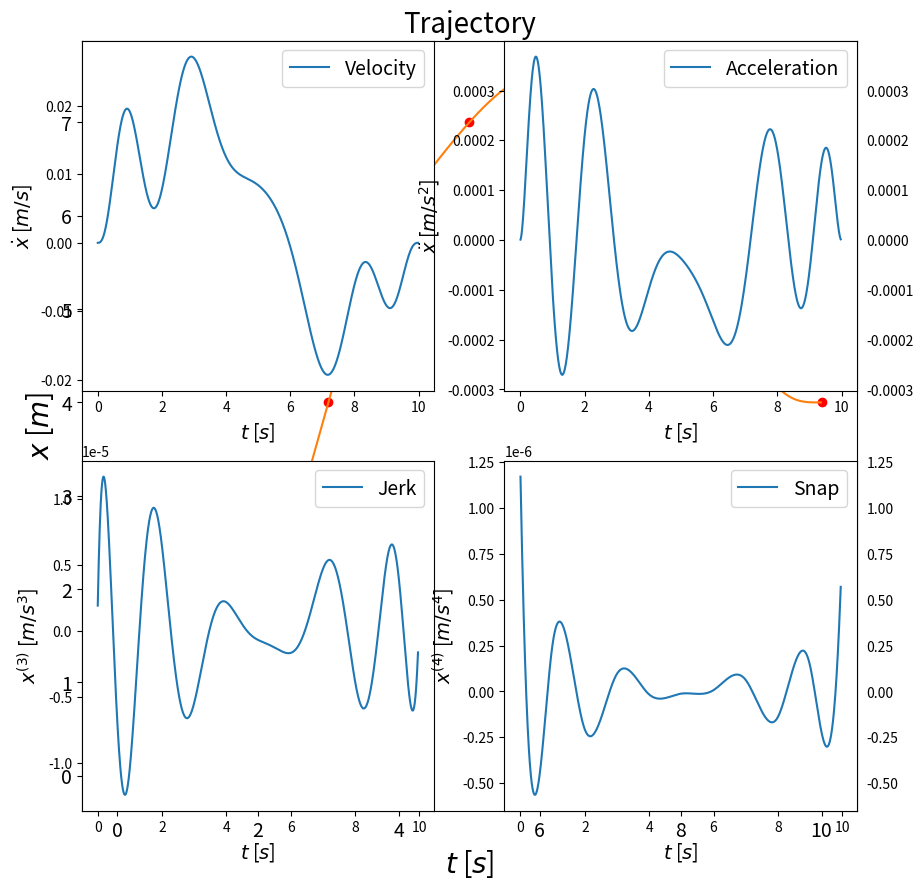

The matplotlib source for this figure: (Note: this script raises an exception after producing the figure.)
import numpy as np 
import matplotlib.pyplot as plt
import matplotlib.pylab as pylab
from mpl_toolkits.mplot3d import Axes3D
from numpy.polynomial.polynomial import polyval

np.set_printoptions(precision=3)
pylab.rcParams['figure.figsize'] = 10, 10

def find_the_coefficients(xs,xe,ts,te):
    m =np.array([[1, ts,  ts**2, ts**3,    ts**4,    ts**5,    ts**6,    ts**7],
                 [0, 1 ,2*ts,  3*ts**2,  4*ts**3,  5*ts**4,  6*ts**5,  7*ts**6],
                 [0, 0 ,2,     6*ts,    12*ts**2, 20*ts**3, 30*ts**4, 42*ts**5],
                 [0, 0 ,0,     6,       24*ts,    60*ts**2,120*ts**3,210*ts**4],
                 [1, te,  te**2, te**3,    te**4,    te**5,    te**6,    te**7],
                 [0, 1 ,2*te,  3*te**2,  4*te**3,  5*te**4,  6*te**5,  7*te**6],
                 [0, 0 ,2,     6*te,    12*te**2, 20*te**3, 30*te**4, 42*te**5],
                 [0, 0 ,0,     6,       24*te,    60*te**2,120*te**3,210*te**4]])
    
    b =np.zeros((8,1))
    b[0] = xs
    b[4] = xe
    
    coeff = np.linalg.solve(m,b)
    
    return coeff

xs=0
xe=2
ts=0
te=2
c = find_the_coefficients(xs,xe,ts,te)
print('Coefficients describing the flight path \n',c)

t = np.linspace(ts,te,100)
x = np.zeros(t.shape)
for i in range(t.shape[0]):
        x[i]=polyval(t[i], c)

plt.plot(t,x)
plt.scatter([ts,te], [x[0], x[-1]])
plt.title('Flight trajectory').set_fontsize(20)
plt.xlabel('$t$ [$s$]').set_fontsize(20)
plt.ylabel('$x$ [$m$]').set_fontsize(20)
plt.xticks(fontsize = 14)
plt.yticks(fontsize = 14)
plt.show()

def matrix_generation(ts):
    b =np.array([[1, ts,  ts**2, ts**3,    ts**4,    ts**5,    ts**6,    ts**7],
                 [0, 1 ,2*ts,  3*ts**2,  4*ts**3,  5*ts**4,  6*ts**5,  7*ts**6],
                 [0, 0 ,2,     6*ts,    12*ts**2, 20*ts**3, 30*ts**4, 42*ts**5],
                 [0, 0 ,0,     6,       24*ts,    60*ts**2,120*ts**3,210*ts**4],
                 [0, 0 ,0,     0,       24   ,   120*ts   ,360*ts**2,840*ts**3],
                 [0, 0 ,0,     0,       0    ,   120      ,720*ts  ,2520*ts**2],
                 [0, 0 ,0,     0,       0    ,   0        ,720     ,5040*ts   ],
                 [0, 0 ,0,     0,       0    ,   0        ,0       ,5040      ]])
    
    return b

def multiple_waypoints(t):
    n= t.shape[0]-1
    
    m= np.zeros((8*n,8*n))
    
    for i in range(n):
    
        if i == 0:
            
            # initial condition of the first curve
            b = matrix_generation(-1.0)
            m[8*i:8*i+4,8*i:8*i+8] = b[:4,:]
            
            # intermidiary condition of the first curve
            b = matrix_generation(1.0)
            m[8*i+4:8*i+7+4,8*i:8*i+8] = b[:-1,:]
            
            # starting condition of the second curve position and derivatives 
            b = matrix_generation(-1.0)
            m[8*i+4+1:8*i+4+7,8*(i+1):8*(i+1)+8] = -b[1:-1,:]
            m[8*i+4+7:8*i+4+8,8*(i+1):8*(i+1)+8] = b[0,:]
            
        elif i!=n-1:
            
            # starting condition of the ith curve position and derivatives 
            b = matrix_generation(1.0)
            m[8*i+4:8*i+7+4,8*i:8*i+8] = b[:-1,:]
            
            # end condition of the ith curve position and derivatives 
            b = matrix_generation(-1.0)
            m[8*i+4+1:8*i+4+7,8*(i+1):8*(i+1)+8] = -b[1:-1,:]
            m[8*i+4+7:8*i+4+8,8*(i+1):8*(i+1)+8] = b[0,:]
        
        if i==n-1: 
            
            # end condition of the final curve position and derivatives (4 boundary conditions) 
            b = matrix_generation(1.0)
            m[8*i+4:8*i+4+4,8*i:8*i+8] = b[:4,:]
            
    return m 


def rhs_generation(x):
    n= x.shape[0]-1
    
    big_x = np.zeros((8*n))
    big_x[:4] = np.array([x[0],0,0,0]).T
    big_x[-4:] = np.array([x[-1],0,0,0]).T
    
    for i in range(1,n):
        big_x[8*(i-1)+4:8*(i-1)+8+4] = np.array([x[i],0,0,0,0,0,0,x[i]]).T
            
    return big_x


t = np.array([0,1,2,3,4,5,6,7,8,9,10])
x = np.array([0,1,2,4,6,7,7.5,6.5,5,4.5,4.0])

m = multiple_waypoints(t)
b = rhs_generation(x)

coeff = coeff = np.linalg.solve(m,b)

c = np.zeros((int(coeff.shape[0]/8),8))

for l in range(t.shape[0]-1):
    t1 = np.linspace(-1.0,1.0,101)
    x1 = np.zeros(t1.shape)
    
    c[l,:] = coeff[8*l:8*l+8]
        
    for i in range(t1.shape[0]):
        x1[i]=polyval(t1[i], c[l,:])
        
    if l ==0:
        xx= x1[:-1]
        tx= (t[l]+t[l+1])/2 + t1*(t[l+1]-t[l])/2
        tt= tx[:-1]
    else:
        xx=np.hstack((xx,x1[:-1]))
        tx= (t[l]+t[l+1] + t1*(t[l+1]-t[l]))/2
        tt=np.hstack((tt,tx[:-1]))

plt.plot(tt,xx)
plt.scatter(t,x,marker='o',color='red')
plt.title('Trajectory').set_fontsize(20)
plt.xlabel('$t$ [$s$]').set_fontsize(20)
plt.ylabel('$x$ [$m$]').set_fontsize(20)
plt.xticks(fontsize = 14)
plt.yticks(fontsize = 14)
plt.show()

v = np.diff(xx)
a = np.diff(v)
j = np.diff(a)
s = np.diff(j)


plt.subplot(2,2,1)
plt.plot(tt[:-1],v)
plt.legend(['Velocity'],fontsize = 14)
plt.xlabel('$t$ [$s$]').set_fontsize(14)
plt.ylabel('$\dot{x}$ [$m/s$]').set_fontsize(14)

plt.subplot(2,2,2)
plt.plot(tt[:-2],a)
plt.tick_params(axis='y', which='both', labelleft='off', labelright='on')
plt.legend(['Acceleration'],fontsize = 14)
plt.xlabel('$t$ [$s$]').set_fontsize(14)
plt.ylabel('$\ddot{x}$ [$m/s^2$]').set_fontsize(14)

plt.subplot(2,2,3)
plt.plot(tt[:-3],j)
plt.legend(['Jerk'],fontsize = 14)
plt.xlabel('$t$ [$s$]').set_fontsize(14)
plt.ylabel('$x^{(3)}$ [$m/s^3$]').set_fontsize(14)


plt.subplot(2,2,4)
plt.plot(tt[:-4],s)
plt.legend(['Snap'],fontsize = 14)
plt.tick_params(axis='y', which='both', labelleft='off', labelright='on')
plt.xlabel('$t$ [$s$]').set_fontsize(14)
plt.ylabel('$x^{(4)}$ [$m/s^4$]').set_fontsize(14)

plt.show()

t = np.array([0,1,2,3,4,5])

p = np.array([[0,1,2,2,1.5,1.5,],
              [0,0,0,1,1.5,1.5,],
              [0,1,1,1,1.5,2.0,]])

m = multiple_waypoints(t)

b_x = rhs_generation(p[0,:])
b_y = rhs_generation(p[1,:])
b_z = rhs_generation(p[2,:])

coeff_x  = np.linalg.solve(m,b_x)
coeff_y  = np.linalg.solve(m,b_y)
coeff_z  = np.linalg.solve(m,b_z)

c_x = np.zeros((int(coeff_x.shape[0]/8),8))
c_y = np.zeros((int(coeff_x.shape[0]/8),8))
c_z = np.zeros((int(coeff_x.shape[0]/8),8))

t1 = np.linspace(-1.0,1.0,101)

for l in range(t.shape[0]-1):

    x1 = np.zeros(t1.shape)
    y1 = np.zeros(t1.shape)
    z1 = np.zeros(t1.shape)
    
    c_x[l,:] = coeff_x[8*l:8*l+8]
    c_y[l,:] = coeff_y[8*l:8*l+8]
    c_z[l,:] = coeff_z[8*l:8*l+8]
        
    for i in range(t1.shape[0]):
        x1[i]=polyval(t1[i], c_x[l,:])
        y1[i]=polyval(t1[i], c_y[l,:])
        z1[i]=polyval(t1[i], c_z[l,:])
        
    if l ==0:
        xx= x1[:-1]
        yy= y1[:-1]
        zz= z1[:-1]
        tx= (t[l]+t[l+1])/2 + t1*(t[l+1]-t[l])/2
        tt= tx[:-1]
    else:
        xx=np.hstack((xx,x1[:-1]))
        yy=np.hstack((yy,y1[:-1]))
        zz=np.hstack((zz,z1[:-1]))
        tx= (t[l]+t[l+1] + t1*(t[l+1]-t[l]))/2
        tt=np.hstack((tt,tx[:-1]))

        
fig = plt.figure() 
ax = fig.gca(projection='3d')
ax.plot(xx, yy, zz)
ax.scatter(p[0,:], p[1,:], p[2,:], marker ='o', color='red')

plt.title('Flight path').set_fontsize(20)
ax.set_xlabel('$x$ [$m$]').set_fontsize(20)
ax.set_ylabel('$y$ [$m$]').set_fontsize(20)
ax.set_zlabel('$z$ [$m$]').set_fontsize(20)
plt.legend(['Planned path','waypoints'],fontsize = 14)

plt.show()
